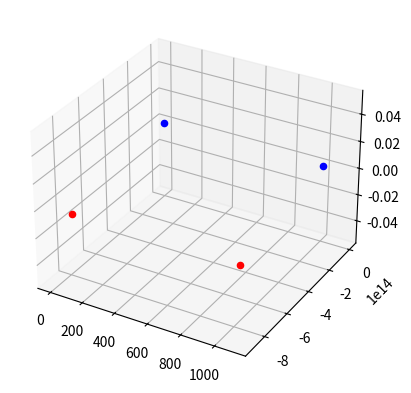

Reproduce this figure in Python.
import numpy as np
import matplotlib.pyplot as plt
from mpl_toolkits.mplot3d import Axes3D

class आकाशगंगा:
    def __init__(self, नाम: str, द्रव्यमान: float, स्थिति: list, वेग: list):
        self.नाम = नाम
        self.द्रव्यमान = द्रव्यमान
        self.स्थिति = np.array(स्थिति, dtype=np.float64)
        self.वेग = np.array(वेग, dtype=np.float64)

class ग्रह:
    def __init__(self, नाम: str, द्रव्यमान: float, स्थिति: list, वेग: list, आकाशगंगा: आकाशगंगा):
        self.नाम = नाम
        self.द्रव्यमान = द्रव्यमान
        self.स्थिति = np.array(स्थिति, dtype=np.float64)
        self.वेग = np.array(वेग, dtype=np.float64)
        self.आकाशगंगा = आकाशगंगा

class बहुवर्ष:
    def __init__(self):
        self.आकाशगंगाएं = []
        self.ग्रह = []

    def आकाशगंगा_जोड़ना(self, आकाशगंगा: आकाशगंगा):
        self.आकाशगंगाएं.append(आकाशगंगा)

    def ग्रह_जोड़ना(self, ग्रह: ग्रह):
        self.ग्रह.append(ग्रह)

    def अनुकरण(self, समय: float):
        # मास्टर शिवम 
        c = 3e8  # prakash ki gati
        R = 1e10 # black hole ka radius (default maan liya hai formula ke liye)

        for आकाश in self.आकाशगंगाएं:
             आकाश.स्थिति += आकाश.वेग * समय

        for ग्रह in self.ग्रह:
             # दूरी (r) और गति (v) की गणना
             लक्ष्य = ग्रह.आकाशगंगा
             r_vec = लक्ष्य.स्थिति - ग्रह.स्थिति
             r = np.linalg.norm(r_vec)
             v = np.linalg.norm(ग्रह.वेग)
             
             if r > 0:
                 M1 = लक्ष्य.द्रव्यमान
                 M2 = ग्रह.द्रव्यमान
                 
                 # --- MASTER SHIVAM FORMULA START ---
                 G_force = (M1 * M2) / (r**2 * (1 + (M1 * M2) / (r**2 * c**2 * (1 - (v**2 / c**2)) * (1 + (v**2 / c**2 * (1 - (r**2 / R**2)))))))
                 # --- MASTER SHIVAM FORMULA END ---
                 
                 # बल की दिशा और वेग अपडेट
                 दिशा = r_vec / r
                 बल = दिशा * G_force
                 त्वरण = बल / M2
                 ग्रह.वेग += त्वरण * समय

             ग्रह.स्थिति += ग्रह.वेग * समय

    def प्लॉट(self):
        fig = plt.figure()
        ax = fig.add_subplot(111, projection='3d')
        for आकाशगंगा in self.आकाशगंगाएं:
            ax.scatter(आकाशगंगा.स्थिति[0], आकाशगंगा.स्थिति[1], आकाशगंगा.स्थिति[2], c='b')
        for ग्रह in self.ग्रह:
            ax.scatter(ग्रह.स्थिति[0], ग्रह.स्थिति[1], ग्रह.स्थिति[2], c='r')
        plt.show()

def संदेश_भेजना(संदेश: str, आकाशगंगा: आकाशगंगा):
    print(f"आकाशगंगा {आकाशगंगा.नाम} को संदेश भेजा गया: {संदेश}")

def संदेश_प्राप्त(आकाशगंगा: आकाशगंगा):
    print(f"आकाशगंगा {आकाशगंगा.नाम} से संदेश प्राप्त हुआ: नमस्कार, पृथ्वी!")

def दूरी_गणना(आकाशगंगा1: आकाशगंगा, आकाशगंगा2: आकाशगंगा) -> float:
    return np.linalg.norm(आकाशगंगा1.स्थिति - आकाशगंगा2.स्थिति)

def संदेश_स्थानांतरण(आकाशगंगा1: आकाशगंगा, आकाशगंगा2: आकाशगंगा, संदेश: str):
    दूरी = दूरी_गणना(आकाशगंगा1, आकाशगंगा2)
    print(f"आकाशगंगा {आकाशगंगा1.नाम} से आकाशगंगा {आकाशगंगा2.नाम} को संदेश भेजा गया: {संदेश}")
    print(f"आकाशगंगा {आकाशगंगा2.नाम} पर संदेश प्राप्त हुआ: {संदेश}")

# बहुवर्ष बनाएं
बहुवर्ष_obj = बहुवर्ष()

# आकाशगंगाएं और ग्रह बनाएं
आकाशगंगा1 = आकाशगंगा("आकाशगंगा 1", 1e30, [0, 0, 0], [0, 0, 0]) # Mass increased for formula
आकाशगंगा2 = आकाशगंगा("आकाशगंगा 2", 1e30, [1000, 0, 0], [0, 0, 0])
ग्रह1 = ग्रह("पृथ्वी", 100, [0, 100, 0], [10, 0, 0], आकाशगंगा1) # Initial velocity added
ग्रह2 = ग्रह("मंगल", 100, [1000, 100, 0], [10, 0, 0], आकाशगंगा2)

# आकाशगंगाएं और ग्रह बहुवर्ष में जोड़ें
बहुवर्ष_obj.आकाशगंगा_जोड़ना(आकाशगंगा1)
बहुवर्ष_obj.आकाशगंगा_जोड़ना(आकाशगंगा2)
बहुवर्ष_obj.ग्रह_जोड़ना(ग्रह1)
बहुवर्ष_obj.ग्रह_जोड़ना(ग्रह2)

# आकाशगंगाओं और ग्रहों की गति का अनुकरण करें
for _ in range(100):
    बहुवर्ष_obj.अनुकरण(0.1)

# आकाशगंगाओं और ग्रहों की स्थिति का प्लॉट बनाएं
बहुवर्ष_obj.प्लॉट()
